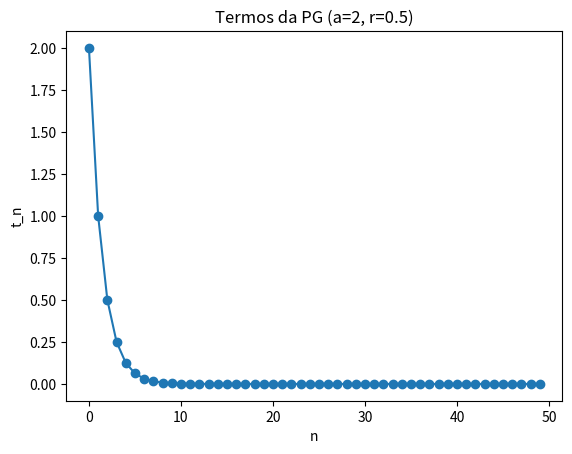
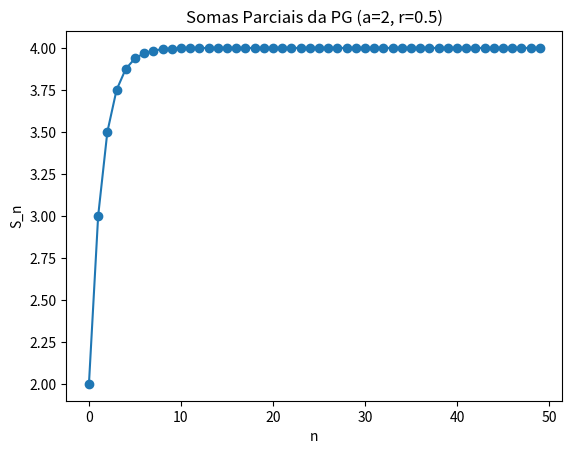
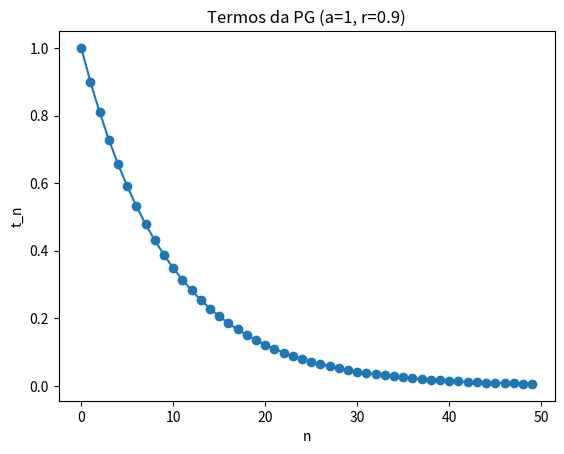
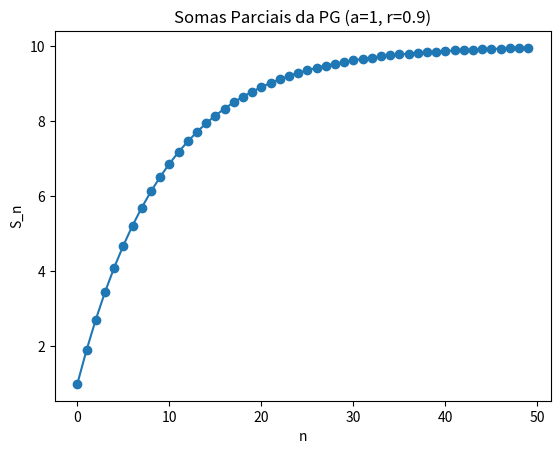
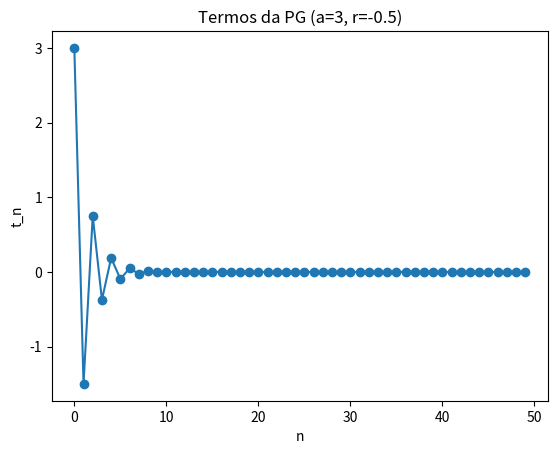
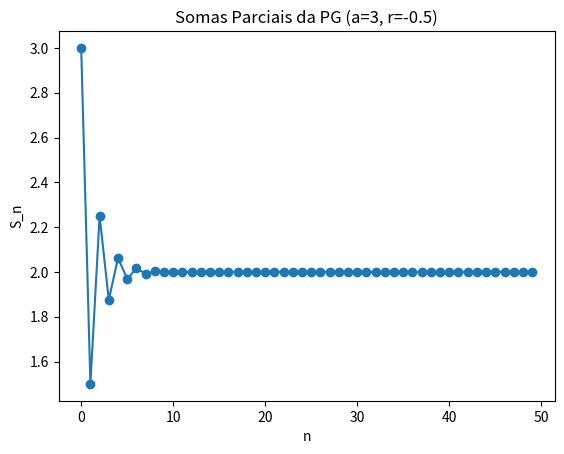
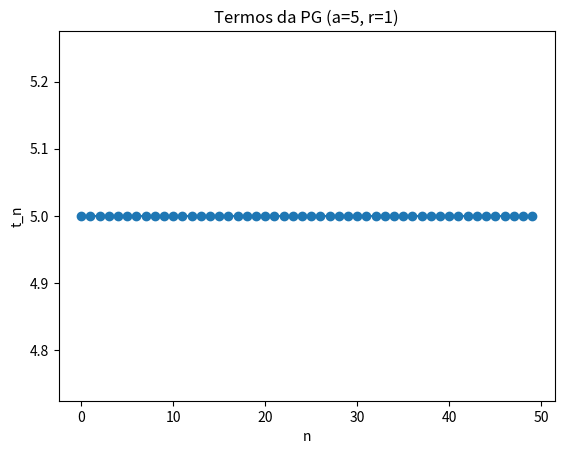
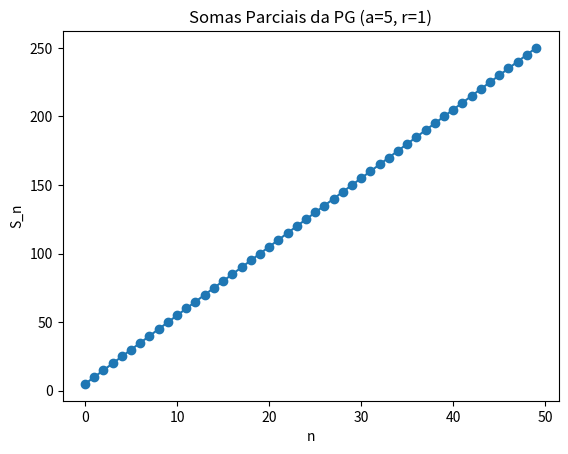
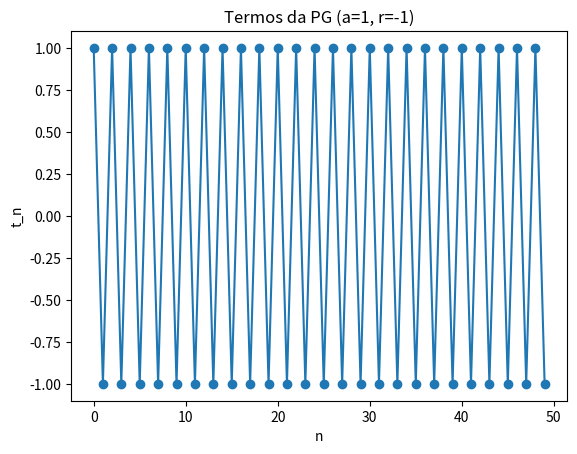
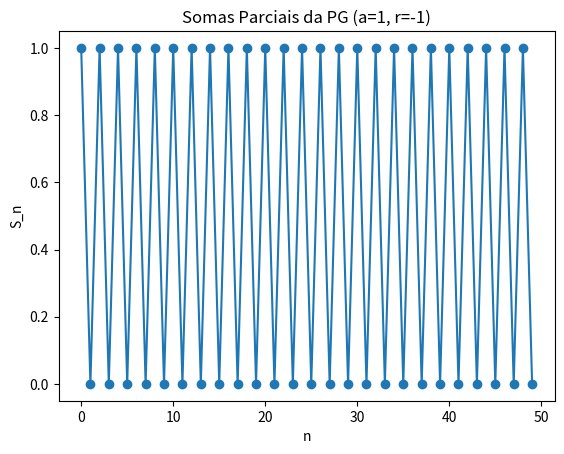
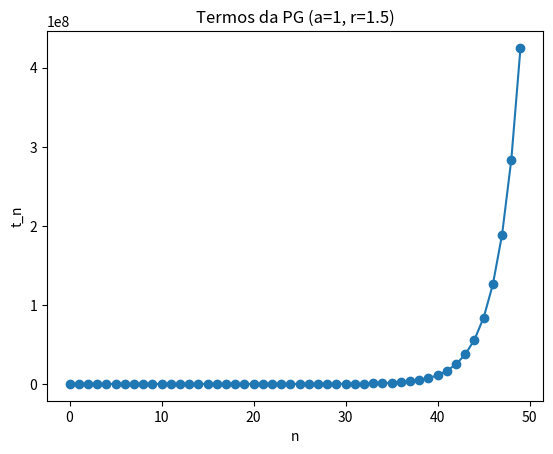
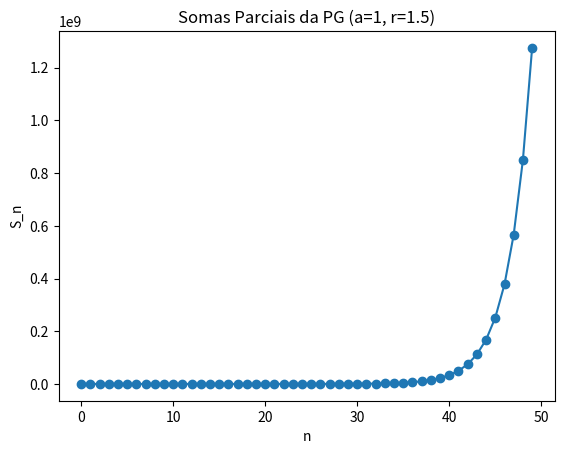

Source code (Python) for these figures, in order:
import numpy as np
import matplotlib.pyplot as plt


def limite_termo(a, r):
    if abs(r) < 1:
        return 0
    elif abs(r) == 1:
        return a if r == 1 else None
    else:
        return None


def limite_soma(a, r):
    if abs(r) < 1:
        return a / (1 - r)
    return None


def termos_pg(a, r, n=50):
    return a * (r ** np.arange(n))


def somas_parciais(termos):
    return np.cumsum(termos)


def testar_convergencia(a, r, n=50):
    if abs(r) < 1:
        t = a * (r ** n)
        return True, t
    return False, None


def plot_termos(a, r, termos):
    plt.figure()
    plt.plot(termos, marker='o')
    plt.title(f"Termos da PG (a={a}, r={r})")
    plt.xlabel("n")
    plt.ylabel("t_n")
    nome = f"termos_a{a}_r{r}.png"
    plt.savefig(nome)
    plt.close()
    print(f"[plot_termos] Salvo: {nome}")


def plot_somas(a, r, somas):
    plt.figure()
    plt.plot(somas, marker='o')
    plt.title(f"Somas Parciais da PG (a={a}, r={r})")
    plt.xlabel("n")
    plt.ylabel("S_n")
    nome = f"somas_a{a}_r{r}.png"
    plt.savefig(nome)
    plt.close()
    print(f"[plot_somas] Salvo: {nome}")


amostras = [
    (2, 0.5),
    (1, 0.9),
    (3, -0.5),
    (5, 1),
    (1, -1),
    (1, 1.5)
]


for a, r in amostras:
    t_lim = limite_termo(a, r)
    S_lim = limite_soma(a, r)
    termos = termos_pg(a, r)
    somas = somas_parciais(termos)
    converg, aprox = testar_convergencia(a, r)


    print("------------------------------------------------------------")
    print(f"a={a}, r={r}")
    print(f"Limite do termo: {t_lim}")
    print(f"Limite da soma infinita: {S_lim}")
    print(f"Converge: {converg}, último termo: {aprox}")


    plot_termos(a, r, termos)
    plot_somas(a, r, somas)


print("Pronto.")
